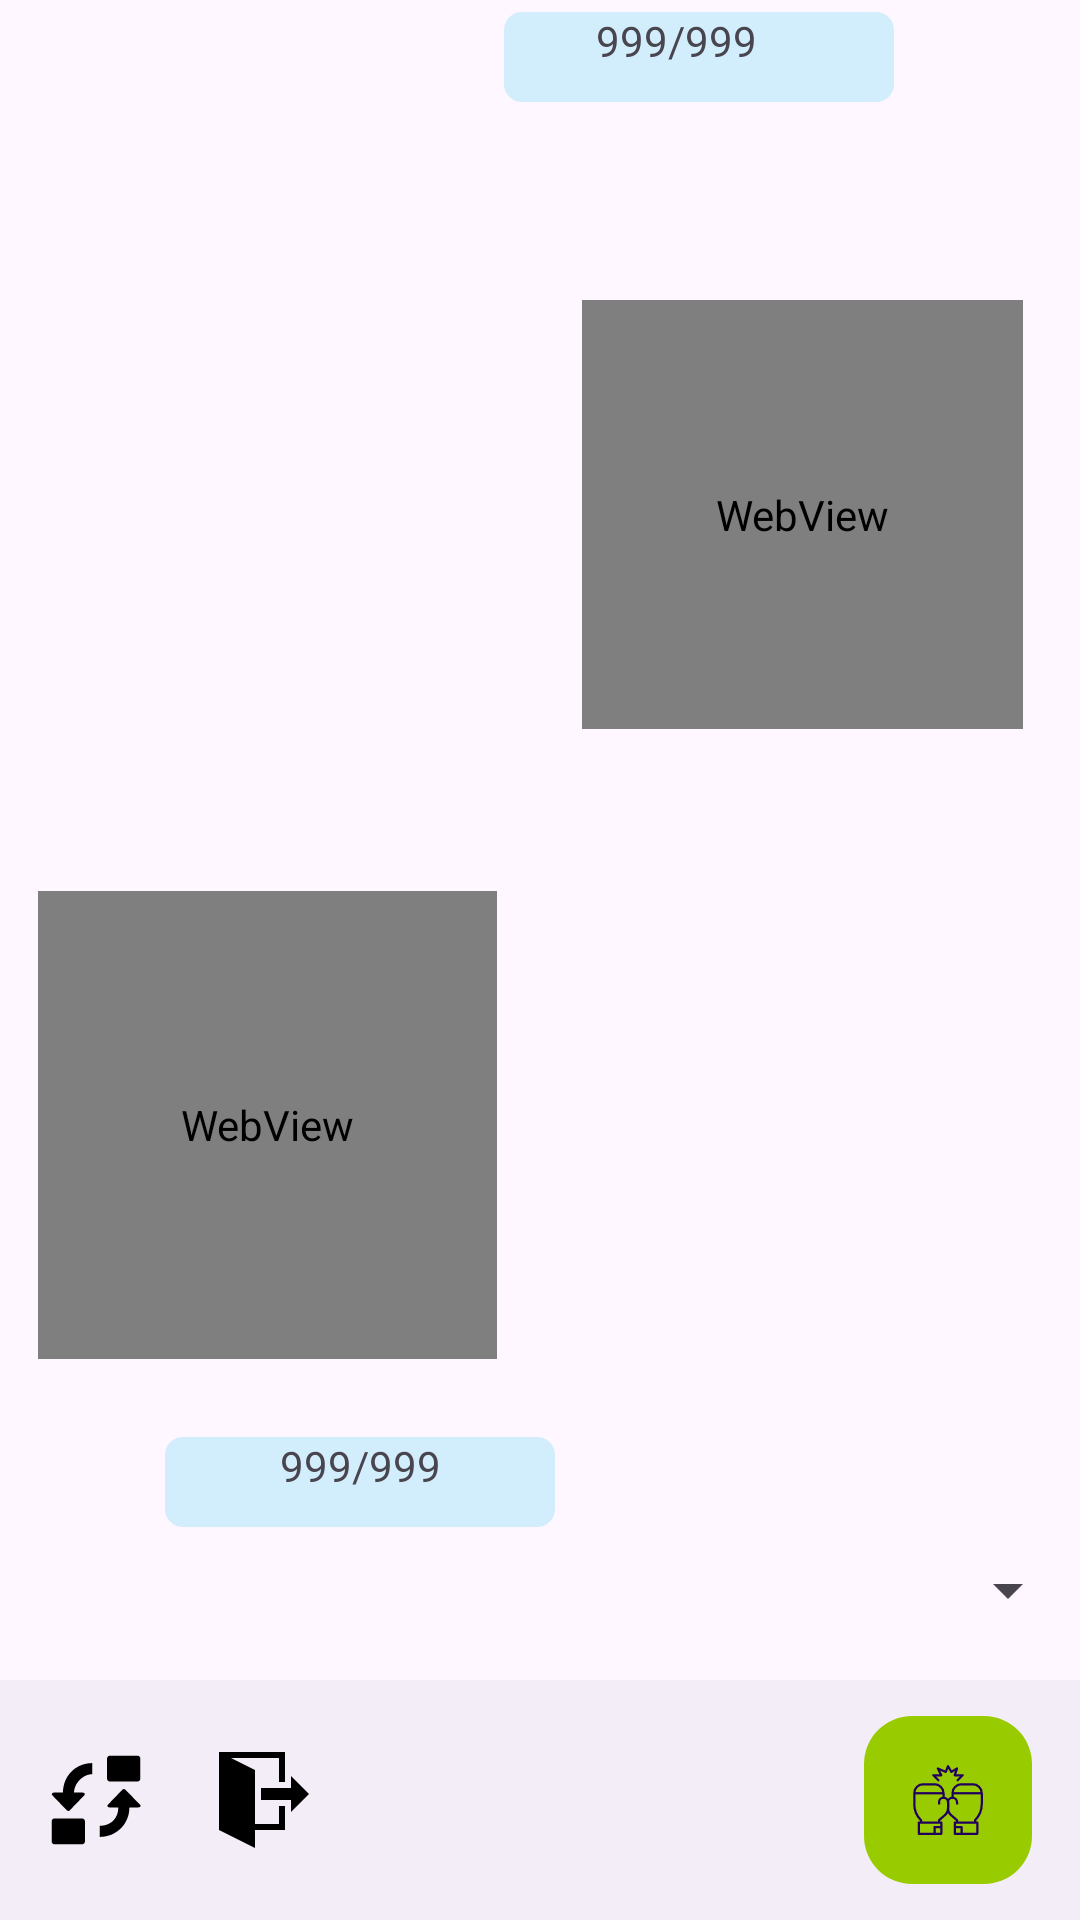

Reconstruct the res/layout file that produces this screen, plus the resources it refers to.
<!-- AndroidManifest.xml: application theme Theme.PalTCG -->
<!-- res/layout/arena2.xml -->
<?xml version="1.0" encoding="utf-8"?>
<androidx.constraintlayout.widget.ConstraintLayout xmlns:android="http://schemas.android.com/apk/res/android"
    xmlns:app="http://schemas.android.com/apk/res-auto"
    xmlns:tools="http://schemas.android.com/tools"
    android:layout_width="match_parent"
    android:layout_height="match_parent">

    <androidx.constraintlayout.widget.ConstraintLayout
        android:id="@+id/constraint_layout_arena2"
        android:layout_width="0dp"
        android:layout_height="513dp"
        app:layout_constraintEnd_toEndOf="parent"
        app:layout_constraintHorizontal_bias="0.0"
        app:layout_constraintStart_toStartOf="parent"
        app:layout_constraintTop_toTopOf="parent">

        <ImageView
            android:id="@+id/imageView_carte_active_bot_arena2"
            android:layout_width="168dp"
            android:layout_height="172dp"
            app:layout_constraintStart_toStartOf="parent"
            app:layout_constraintTop_toTopOf="parent"
            android:importantForAccessibility="no" />

        <WebView
            android:id="@+id/webView_sprite_bot_arena2"
            android:layout_width="147dp"
            android:layout_height="143dp"
            android:layout_marginStart="87dp"
            android:layout_marginTop="100dp"
            android:layout_marginEnd="80dp"
            app:layout_constraintEnd_toEndOf="parent"
            app:layout_constraintStart_toEndOf="@+id/imageView_carte_active_bot_arena2"
            app:layout_constraintTop_toTopOf="parent" />

        <ProgressBar
            android:id="@+id/progressBar_pv_bot_arene2"
            style="?android:attr/progressBarStyleHorizontal"
            android:layout_width="130dp"
            android:layout_height="30dp"
            android:layout_marginTop="4dp"
            android:foregroundTint="#08830D"
            android:progressDrawable="@drawable/progress_bar"
            app:layout_constraintStart_toEndOf="@+id/imageView_carte_active_bot_arena2"
            app:layout_constraintTop_toTopOf="parent" />

        <TextView
            android:id="@+id/textView_pv_bot_arena2"
            android:layout_width="wrap_content"
            android:layout_height="wrap_content"
            android:text="@string/textView_pv_default"
            app:layout_constraintBottom_toBottomOf="@+id/progressBar_pv_bot_arene2"
            app:layout_constraintEnd_toEndOf="@+id/progressBar_pv_bot_arene2"
            app:layout_constraintHorizontal_bias="0.402"
            app:layout_constraintStart_toStartOf="@+id/progressBar_pv_bot_arene2"
            app:layout_constraintTop_toTopOf="@+id/progressBar_pv_bot_arene2"
            app:layout_constraintVertical_bias="0.0" />

        <ImageView
            android:id="@+id/imageView_carte_active_player_arena2"
            android:layout_width="175dp"
            android:layout_height="175dp"
            app:layout_constraintBottom_toBottomOf="parent"
            app:layout_constraintEnd_toEndOf="parent"
            android:importantForAccessibility="no" />

        <WebView
            android:id="@+id/webView_sprite_player_arena2"
            android:layout_width="153dp"
            android:layout_height="156dp"
            android:layout_marginStart="80dp"
            android:layout_marginEnd="87dp"
            android:layout_marginBottom="60dp"
            app:layout_constraintBottom_toBottomOf="parent"
            app:layout_constraintEnd_toStartOf="@+id/imageView_carte_active_player_arena2"
            app:layout_constraintStart_toStartOf="parent" />

        <ProgressBar
            android:id="@+id/progressBar_pv_player_arene2"
            style="?android:attr/progressBarStyleHorizontal"
            android:layout_width="130dp"
            android:layout_height="30dp"
            android:layout_marginBottom="4dp"
            android:foregroundTint="#08830D"
            android:progressDrawable="@drawable/progress_bar"
            app:layout_constraintBottom_toBottomOf="parent"
            app:layout_constraintEnd_toStartOf="@+id/imageView_carte_active_player_arena2" />

        <TextView
            android:id="@+id/textView_pv_player_arena2"
            android:layout_width="wrap_content"
            android:layout_height="wrap_content"
            android:layout_marginBottom="11dp"
            android:text="@string/textView_pv_default"
            app:layout_constraintBottom_toBottomOf="@+id/progressBar_pv_player_arene2"
            app:layout_constraintEnd_toEndOf="@+id/progressBar_pv_player_arene2"
            app:layout_constraintStart_toStartOf="@+id/progressBar_pv_player_arene2"
            app:layout_constraintTop_toTopOf="@+id/progressBar_pv_player_arene2" />

    </androidx.constraintlayout.widget.ConstraintLayout>

    <androidx.coordinatorlayout.widget.CoordinatorLayout
        android:id="@+id/coordinatorLayout_arene2"
        android:layout_width="0dp"
        android:layout_height="wrap_content"
        android:background="@drawable/gradient_list"
        app:layout_constraintBottom_toBottomOf="parent"
        app:layout_constraintEnd_toEndOf="parent"
        app:layout_constraintStart_toStartOf="parent"
        tools:context=".Arena_2_Activity">


        <com.google.android.material.bottomappbar.BottomAppBar
            android:id="@+id/bottom_app_bar_arene2"
            android:layout_width="match_parent"
            android:layout_height="wrap_content"
            android:background="@drawable/gradient_list"
            app:menu="@menu/bottom_bar_menu"
            app:menuAlignmentMode="auto" />

        <com.google.android.material.floatingactionbutton.FloatingActionButton
            android:id="@+id/floating_action_button_attack_arena2"
            android:layout_width="wrap_content"
            android:layout_height="wrap_content"
            android:onClick="displayAttackChoice"
            android:src="@drawable/athlete_boxing_fight_svgrepo_com"
            app:backgroundTint="@android:color/holo_green_light"
            app:layout_anchor="@id/bottom_app_bar_arene2"
            android:importantForAccessibility="no" />

    </androidx.coordinatorlayout.widget.CoordinatorLayout>

    <Spinner
        android:id="@+id/spinner_pokeChoice_arene2"
        android:layout_width="0dp"
        android:layout_height="wrap_content"
        android:layout_marginTop="5dp"
        app:layout_constraintEnd_toEndOf="parent"
        app:layout_constraintStart_toStartOf="parent"
        app:layout_constraintTop_toBottomOf="@+id/constraint_layout_arena2" />

    <ListView
        android:id="@+id/listView_attackChoice_arena2"
        android:layout_width="0dp"
        android:layout_height="wrap_content"
        android:layout_marginTop="1dp"
        app:layout_constraintEnd_toEndOf="parent"
        app:layout_constraintStart_toStartOf="parent"
        app:layout_constraintTop_toBottomOf="@+id/spinner_pokeChoice_arene2" />

</androidx.constraintlayout.widget.ConstraintLayout>
<!-- resources referenced by this layout -->
<resources>
  <!-- drawable athlete_boxing_fight_svgrepo_com: vector/xml drawable (drawable, 2580 chars, omitted) -->
  <!-- drawable progress_bar (drawable) -->
  <?xml version="1.0" encoding="utf-8"?>
  <layer-list xmlns:android="http://schemas.android.com/apk/res/android">
  
      <item android:id="@android:id/background">
          <shape android:shape="rectangle">
              <corners android:radius="6dp"/>
              <solid android:color="#D2EDFC"/>
          </shape>
      </item>
  
      <item android:id="@android:id/progress">
          <scale android:scaleWidth="100%">
              <shape android:shape="rectangle">
                  <corners android:radius="6dp"/>
                  <solid android:color="#287CF6"/>
              </shape>
          </scale>
      </item>
  </layer-list>
  <string name="textView_pv_default">999/999</string>
  <style name="Theme.PalTCG" parent="Base.Theme.PalTCG" />
  <style name="Base.Theme.PalTCG" parent="Theme.Material3.DayNight.NoActionBar">
          
          
      </style>
</resources>
